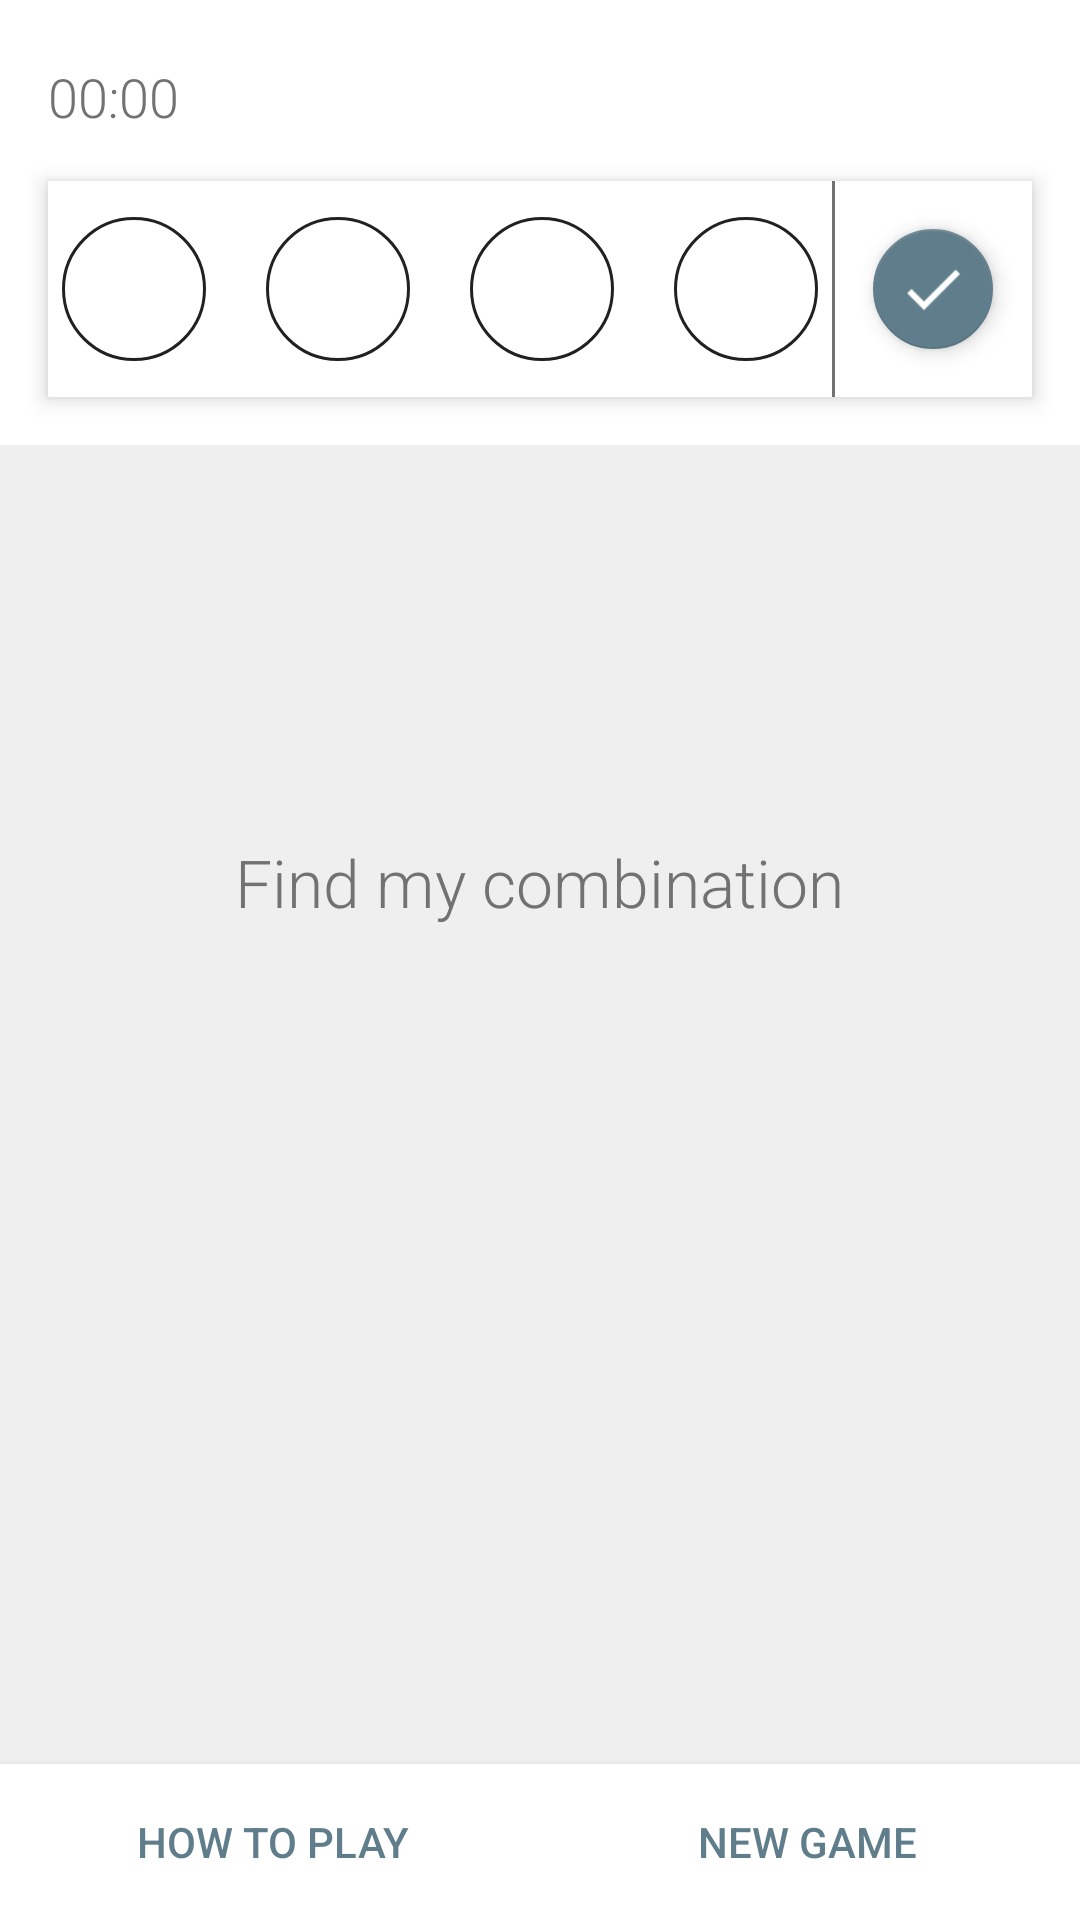

Write the Android layout XML for this screen, with the resource values it uses.
<!-- AndroidManifest.xml: application theme AppTheme -->
<!-- res/layout/activity_main.xml -->
<?xml version="1.0" encoding="utf-8"?>
<RelativeLayout xmlns:android="http://schemas.android.com/apk/res/android"
    android:layout_width="match_parent"
    android:layout_height="match_parent">

    <FrameLayout
        android:layout_width="match_parent"
        android:layout_height="wrap_content"
        android:layout_above="@+id/navigationLayout">

        <include layout="@layout/content_main"/>

    </FrameLayout>

    <LinearLayout
        android:id="@+id/navigationLayout"
        android:orientation="horizontal"
        android:layout_width="match_parent"
        android:layout_height="wrap_content"
        android:layout_alignParentBottom="true"
        android:padding="@dimen/tiny_padding"
        android:background="@color/white"
        android:elevation="@dimen/elevation"
        android:weightSum="2">

        <Button
            android:id="@+id/buttonHowToPlay"
            android:layout_width="0dp"
            android:layout_height="wrap_content"
            android:layout_weight="1"
            style="?android:attr/buttonBarButtonStyle"
            android:textColor="@color/colorPrimary"
            android:text="@string/how_to_play"/>

        <Button
            android:id="@+id/buttonNewGame"
            android:layout_width="0dp"
            android:layout_height="wrap_content"
            android:layout_weight="1"
            style="?android:attr/buttonBarButtonStyle"
            android:textColor="@color/colorPrimary"
            android:text="@string/new_game"/>

    </LinearLayout>

</RelativeLayout>
<!-- res/layout/content_main.xml (included above) -->
<?xml version="1.0" encoding="utf-8"?>
<RelativeLayout
    xmlns:android="http://schemas.android.com/apk/res/android"
    android:layout_width="match_parent"
    android:layout_height="match_parent"
    android:background="@color/white">

    <include
        android:id="@+id/currentChance"
        layout="@layout/current_chance_item"/>

    <android.support.v7.widget.RecyclerView
        android:id="@+id/recyclerView"
        android:layout_width="match_parent"
        android:layout_height="match_parent"
        android:layout_below="@+id/currentChance"
        android:background="@color/lightGrey"
        android:clipToPadding="false"/>

    <TextView
        android:id="@+id/emptyText"
        android:layout_width="wrap_content"
        android:layout_height="wrap_content"
        android:layout_centerVertical="true"
        android:layout_centerHorizontal="true"
        style="@style/EmptyText"/>

    <View
        android:layout_width="match_parent"
        android:layout_height="8dp"
        android:layout_below="@+id/currentChance"
        android:background="@drawable/drop_shadow"
        android:alpha="0.5"/>

</RelativeLayout>
<!-- res/layout/current_chance_item.xml (included above) -->
<?xml version="1.0" encoding="utf-8"?>
<LinearLayout xmlns:android="http://schemas.android.com/apk/res/android"
    xmlns:app="http://schemas.android.com/apk/res-auto"
    android:orientation="vertical"
    android:layout_width="match_parent"
    android:layout_height="wrap_content"
    android:layout_alignParentTop="true">

    <RelativeLayout
        android:layout_width="match_parent"
        android:layout_height="wrap_content"
        android:layout_marginTop="@dimen/default_margin"
        android:layout_marginLeft="@dimen/default_margin"
        android:layout_marginRight="@dimen/default_margin">

        <Chronometer
            android:id="@+id/chronometer"
            android:layout_width="wrap_content"
            android:layout_height="wrap_content"
            android:layout_alignParentLeft="true"
            android:layout_marginTop="4dp"
            android:textSize="18sp"
            android:textColor="@color/secondaryTextColor"
            style="@style/TextViewFontFamily"/>

        <TextView
            android:id="@+id/chanceText"
            android:layout_width="wrap_content"
            android:layout_height="wrap_content"
            android:layout_alignParentRight="true"
            android:layout_marginTop="4dp"
            android:textSize="18sp"
            android:textColor="@color/secondaryTextColor"
            style="@style/TextViewFontFamily"/>

    </RelativeLayout>

    <LinearLayout
        android:orientation="horizontal"
        android:layout_width="match_parent"
        android:layout_height="@dimen/list_item_height"
        android:weightSum="10"
        android:layout_margin="@dimen/default_margin"
        android:background="@color/white"
        android:elevation="4dp">

        <LinearLayout
            android:id="@+id/chancesLayout"
            android:layout_width="0dp"
            android:layout_height="match_parent"
            android:layout_weight="8"
            android:orientation="horizontal"
            android:gravity="center">

            <ImageView
                android:id="@+id/hole1"
                android:layout_width="@dimen/hole_size"
                android:layout_height="@dimen/hole_size"
                android:layout_margin="@dimen/hole_margin"
                android:src="@drawable/circle"/>

            <ImageView
                android:id="@+id/hole2"
                android:layout_width="@dimen/hole_size"
                android:layout_height="@dimen/hole_size"
                android:layout_margin="@dimen/hole_margin"
                android:src="@drawable/circle"/>

            <ImageView
                android:id="@+id/hole3"
                android:layout_width="@dimen/hole_size"
                android:layout_height="@dimen/hole_size"
                android:layout_margin="@dimen/hole_margin"
                android:src="@drawable/circle"/>

            <ImageView
                android:id="@+id/hole4"
                android:layout_width="@dimen/hole_size"
                android:layout_height="@dimen/hole_size"
                android:layout_margin="@dimen/hole_margin"
                android:src="@drawable/circle"/>

        </LinearLayout>

        <View
            android:layout_width="1dp"
            android:layout_height="match_parent"
            android:background="@color/darkGrey"/>

        <LinearLayout
            android:id="@+id/resultLayout"
            android:layout_width="0dp"
            android:layout_height="match_parent"
            android:layout_weight="2"
            android:orientation="vertical"
            android:gravity="center">

            <android.support.design.widget.FloatingActionButton
                android:id="@+id/fab"
                android:layout_width="wrap_content"
                android:layout_height="wrap_content"
                android:layout_gravity="center"
                android:src="@drawable/ic_done"
                app:elevation="4dp"
                app:fabSize="mini"/>

        </LinearLayout>

    </LinearLayout>

</LinearLayout>
<!-- resources referenced by this layout -->
<resources>
  <color name="colorPrimary">#607D8B</color>
  <color name="darkGrey">#727272</color>
  <color name="lightGrey">#efefef</color>
  <color name="secondaryTextColor">@color/darkGrey</color>
  <color name="white">#ffffff</color>
  <dimen name="default_margin">16dp</dimen>
  <dimen name="elevation">4dp</dimen>
  <dimen name="hole_margin">10dp</dimen>
  <dimen name="hole_size">48dp</dimen>
  <dimen name="list_item_height">72dp</dimen>
  <dimen name="tiny_padding">2dp</dimen>
  <!-- drawable circle (drawable) -->
  <?xml version="1.0" encoding="utf-8"?>
  <shape xmlns:android="http://schemas.android.com/apk/res/android"
         android:shape="oval">
  
      <stroke android:color="@color/blackish" android:width="1dp"/>
  
  </shape>
  <!-- drawable ic_done: png bitmap (drawable-hdpi, 615 bytes) -->
  <string name="how_to_play">How To Play</string>
  <string name="new_game">New Game</string>
  <style name="EmptyText" parent="@android:style/TextAppearance.Widget.TextView">
          <item name="android:gravity">center</item>
          <item name="android:textColor">@color/secondaryTextColor</item>
          <item name="android:fontFamily">sans-serif-light</item>
          <item name="android:textSize">22sp</item>
          <item name="android:singleLine">false</item>
          <item name="android:text">@string/find_combination</item>
          <item name="android:layout_margin">@dimen/default_margin</item>
          <item name="android:background">@color/lightGrey</item>
      </style>
  <style name="TextViewFontFamily">
          <item name="android:fontFamily">sans-serif-light</item>
      </style>
  <style name="AppTheme" parent="Theme.AppCompat.Light">
          
          <item name="colorPrimary">@color/colorPrimary</item>
          <item name="colorPrimaryDark">@color/colorPrimaryDark</item>
          <item name="colorAccent">@color/colorAccent</item>
          <item name="windowActionBar">false</item>
          <item name="windowNoTitle">true</item>
          <item name="android:background">@color/white</item>
  
          <item name="android:dialogTheme">@style/Theme.AppCompat.Light.Dialog</item>
      </style>
  <color name="blackish">#212121</color>
  <string name="find_combination">Find my combination</string>
  <color name="colorPrimaryDark">#455A64</color>
  <color name="colorAccent">#607D8B</color>
</resources>
